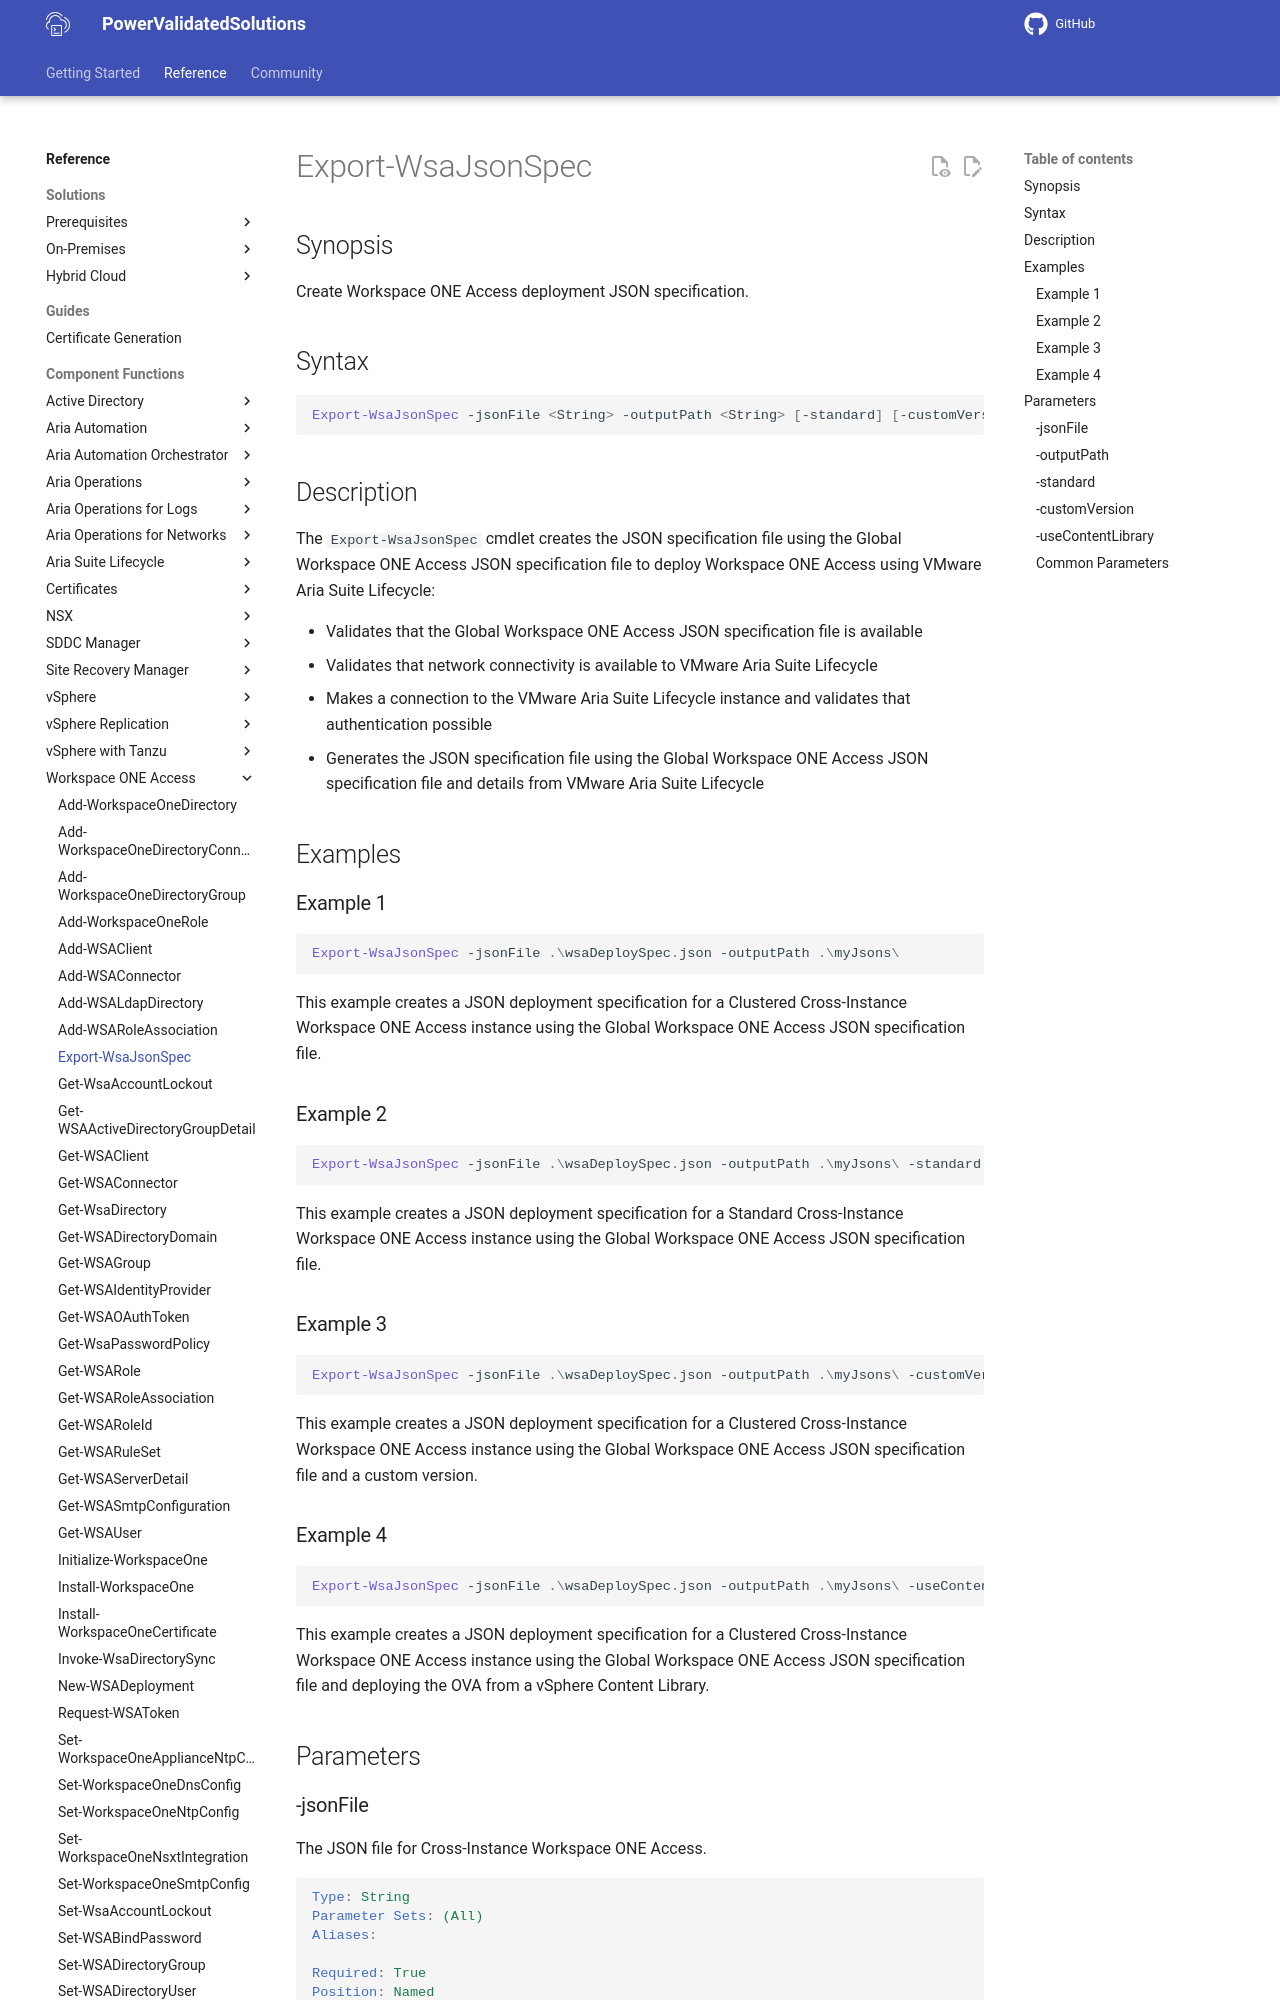

repository: vmware/power-validated-solutions-for-cloud-foundation · page: documentation/functions/workspace-one-access/Export-WsaJsonSpec/index.html · generator: mkdocs

# Export-WsaJsonSpec

## Synopsis

Create Workspace ONE Access deployment JSON specification.

## Syntax

``` PowerShell
Export-WsaJsonSpec -jsonFile <String> -outputPath <String> [-standard] [-customVersion <String>] [-useContentLibrary] [<CommonParameters>]
```

## Description

The `Export-WsaJsonSpec` cmdlet creates the JSON specification file using the Global Workspace ONE Access JSON specification file to deploy Workspace ONE Access using VMware Aria Suite Lifecycle:

- Validates that the Global Workspace ONE Access JSON specification file is available
- Validates that network connectivity is available to VMware Aria Suite Lifecycle
- Makes a connection to the VMware Aria Suite Lifecycle instance and validates that authentication possible
- Generates the JSON specification file using the Global Workspace ONE Access JSON specification file and details from VMware Aria Suite Lifecycle

## Examples

### Example 1

``` PowerShell
Export-WsaJsonSpec -jsonFile .\wsaDeploySpec.json -outputPath .\myJsons\
```

This example creates a JSON deployment specification for a Clustered Cross-Instance Workspace ONE Access instance using the Global Workspace ONE Access JSON specification file.

### Example 2

``` PowerShell
Export-WsaJsonSpec -jsonFile .\wsaDeploySpec.json -outputPath .\myJsons\ -standard
```

This example creates a JSON deployment specification for a Standard Cross-Instance Workspace ONE Access instance using the Global Workspace ONE Access JSON specification file.

### Example 3

``` PowerShell
Export-WsaJsonSpec -jsonFile .\wsaDeploySpec.json -outputPath .\myJsons\ -customVersion 3.3.7
```

This example creates a JSON deployment specification for a Clustered Cross-Instance Workspace ONE Access instance using the Global Workspace ONE Access JSON specification file and a custom version.
